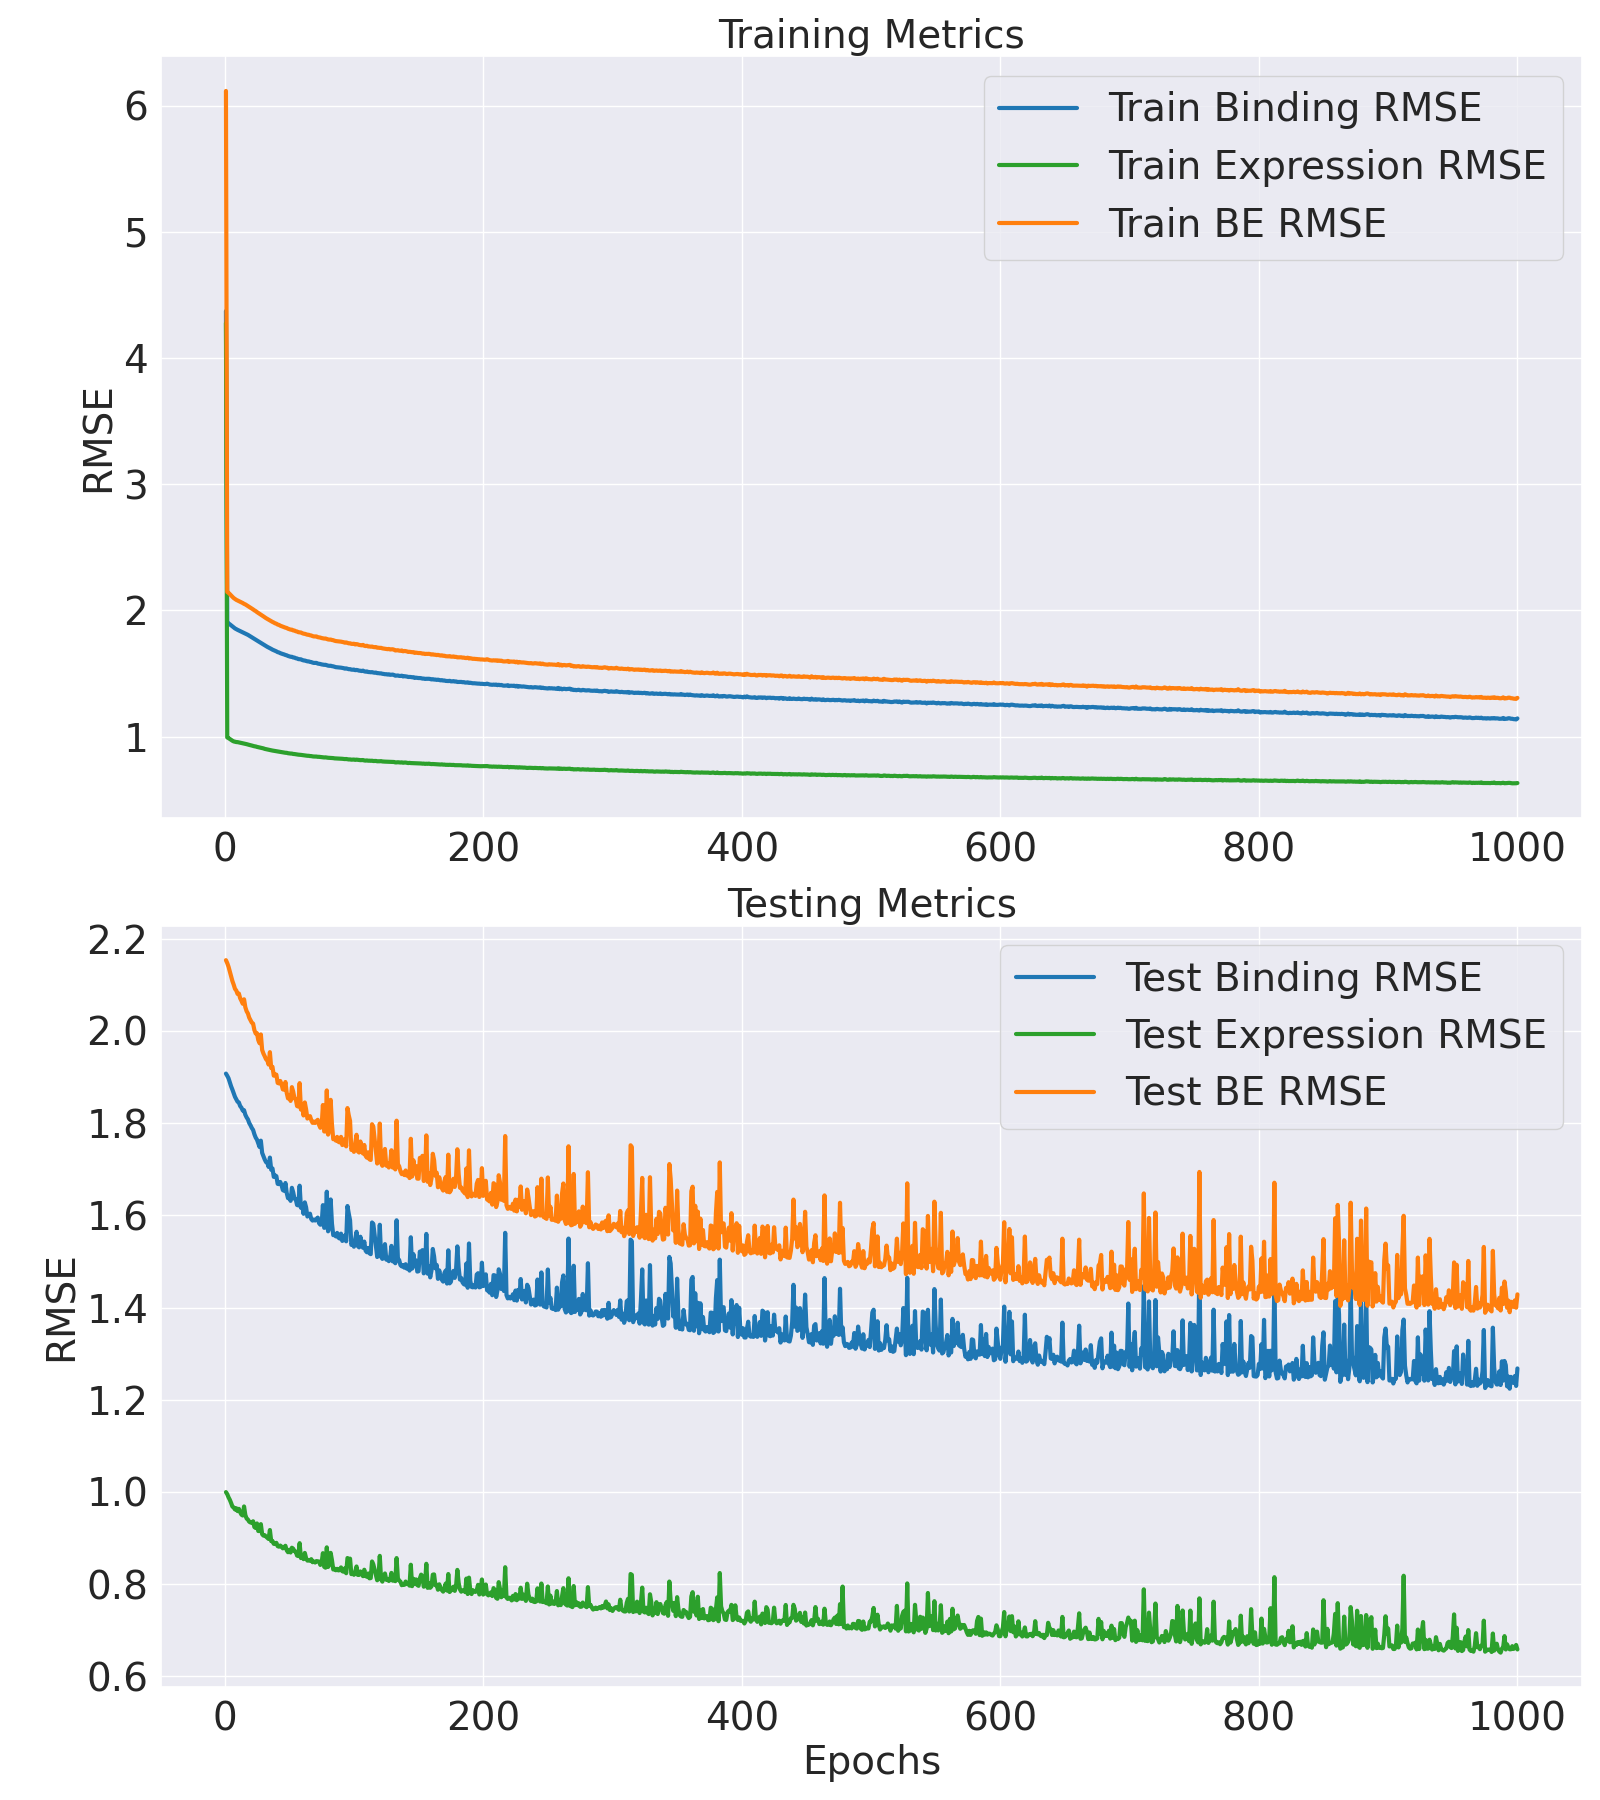

The data file committed next to this chart (first rows):
Epoch, Train Binding MSE, Train Binding RMSE, Train Expression MSE, Train Expression RMSE, Train BE MSE, Train BE RMSE, Test Binding MSE, Test Binding RMSE, Test Expression MSE, Test Expression RMSE, Test BE MSE, Test BE RMSE
1, 19.12, 4.372, 18.29, 4.277, 37.4, 6.116, 3.639, 1.908, 0.9992, 0.9996, 4.638, 2.154
2, 3.617, 1.902, 0.9859, 0.9929, 4.603, 2.145, 3.62, 1.903, 0.9903, 0.9951, 4.611, 2.147
3, 3.598, 1.897, 0.9754, 0.9876, 4.573, 2.139, 3.6, 1.897, 0.9767, 0.9883, 4.577, 2.139
4, 3.57, 1.89, 0.9615, 0.9806, 4.532, 2.129, 3.565, 1.888, 0.9661, 0.9829, 4.531, 2.129
5, 3.538, 1.881, 0.9462, 0.9727, 4.485, 2.118, 3.534, 1.88, 0.9526, 0.976, 4.486, 2.118
6, 3.507, 1.873, 0.9348, 0.9668, 4.441, 2.107, 3.507, 1.873, 0.9374, 0.9682, 4.444, 2.108
7, 3.475, 1.864, 0.9245, 0.9615, 4.399, 2.097, 3.478, 1.865, 0.9335, 0.9662, 4.411, 2.1
8, 3.448, 1.857, 0.9199, 0.9591, 4.367, 2.09, 3.449, 1.857, 0.9251, 0.9618, 4.374, 2.091
9, 3.425, 1.851, 0.9148, 0.9565, 4.34, 2.083, 3.428, 1.851, 0.9306, 0.9647, 4.359, 2.088
10, 3.406, 1.845, 0.9135, 0.9558, 4.319, 2.078, 3.409, 1.846, 0.9185, 0.9584, 4.328, 2.08
11, 3.388, 1.841, 0.9094, 0.9536, 4.297, 2.073, 3.404, 1.845, 0.9279, 0.9633, 4.331, 2.081
12, 3.37, 1.836, 0.9059, 0.9518, 4.276, 2.068, 3.375, 1.837, 0.9137, 0.9559, 4.289, 2.071
13, 3.353, 1.831, 0.9027, 0.9501, 4.255, 2.063, 3.362, 1.834, 0.9038, 0.9507, 4.266, 2.065
14, 3.337, 1.827, 0.8985, 0.9479, 4.235, 2.058, 3.339, 1.827, 0.9002, 0.9488, 4.24, 2.059
15, 3.317, 1.821, 0.8925, 0.9447, 4.209, 2.052, 3.342, 1.828, 0.9379, 0.9685, 4.28, 2.069
16, 3.302, 1.817, 0.8889, 0.9428, 4.191, 2.047, 3.306, 1.818, 0.9023, 0.9499, 4.208, 2.051
17, 3.281, 1.811, 0.8831, 0.9397, 4.164, 2.041, 3.285, 1.812, 0.8878, 0.9422, 4.173, 2.043
18, 3.261, 1.806, 0.8772, 0.9366, 4.138, 2.034, 3.269, 1.808, 0.8836, 0.94, 4.153, 2.038
19, 3.238, 1.8, 0.8723, 0.934, 4.111, 2.028, 3.241, 1.8, 0.8749, 0.9354, 4.116, 2.029
20, 3.218, 1.794, 0.8676, 0.9315, 4.086, 2.021, 3.223, 1.795, 0.8718, 0.9337, 4.095, 2.024
21, 3.195, 1.787, 0.8626, 0.9287, 4.058, 2.014, 3.202, 1.789, 0.8702, 0.9328, 4.073, 2.018
22, 3.174, 1.782, 0.8565, 0.9255, 4.03, 2.008, 3.187, 1.785, 0.8767, 0.9363, 4.064, 2.016
23, 3.148, 1.774, 0.8519, 0.923, 4, 2, 3.154, 1.776, 0.8534, 0.9238, 4.007, 2.002
24, 3.128, 1.769, 0.849, 0.9214, 3.977, 1.994, 3.128, 1.769, 0.8495, 0.9217, 3.978, 1.994
25, 3.102, 1.761, 0.8429, 0.9181, 3.945, 1.986, 3.112, 1.764, 0.868, 0.9316, 3.98, 1.995
26, 3.08, 1.755, 0.8385, 0.9157, 3.918, 1.979, 3.084, 1.756, 0.8376, 0.9152, 3.922, 1.98
27, 3.056, 1.748, 0.8333, 0.9129, 3.889, 1.972, 3.056, 1.748, 0.8375, 0.9152, 3.894, 1.973
28, 3.034, 1.742, 0.8297, 0.9109, 3.864, 1.966, 3.105, 1.762, 0.8651, 0.9301, 3.97, 1.992
29, 3.013, 1.736, 0.8244, 0.908, 3.837, 1.959, 3.012, 1.735, 0.825, 0.9083, 3.837, 1.959
30, 2.99, 1.729, 0.8213, 0.9062, 3.811, 1.952, 2.987, 1.728, 0.8194, 0.9052, 3.806, 1.951
31, 2.967, 1.723, 0.8143, 0.9024, 3.782, 1.945, 2.962, 1.721, 0.821, 0.9061, 3.783, 1.945
32, 2.947, 1.717, 0.8096, 0.8998, 3.756, 1.938, 2.943, 1.716, 0.8155, 0.9031, 3.758, 1.939
33, 2.927, 1.711, 0.8062, 0.8979, 3.733, 1.932, 2.939, 1.714, 0.8109, 0.9005, 3.75, 1.936
34, 2.909, 1.706, 0.8026, 0.8959, 3.712, 1.927, 2.907, 1.705, 0.8063, 0.8979, 3.714, 1.927
35, 2.889, 1.7, 0.798, 0.8933, 3.687, 1.92, 2.977, 1.725, 0.8415, 0.9173, 3.818, 1.954
36, 2.872, 1.695, 0.7934, 0.8907, 3.665, 1.915, 2.887, 1.699, 0.798, 0.8933, 3.685, 1.92
37, 2.851, 1.689, 0.7903, 0.889, 3.642, 1.908, 2.896, 1.702, 0.7986, 0.8936, 3.695, 1.922
38, 2.836, 1.684, 0.7872, 0.8873, 3.623, 1.903, 2.834, 1.683, 0.7875, 0.8874, 3.621, 1.903
39, 2.817, 1.679, 0.7828, 0.8848, 3.6, 1.897, 2.845, 1.687, 0.7868, 0.887, 3.632, 1.906
40, 2.806, 1.675, 0.7819, 0.8843, 3.588, 1.894, 2.839, 1.685, 0.7913, 0.8895, 3.63, 1.905
41, 2.786, 1.669, 0.7765, 0.8812, 3.562, 1.887, 2.783, 1.668, 0.7786, 0.8824, 3.562, 1.887
42, 2.777, 1.666, 0.7753, 0.8805, 3.552, 1.885, 2.781, 1.668, 0.7765, 0.8812, 3.558, 1.886
43, 2.759, 1.661, 0.7706, 0.8778, 3.529, 1.879, 2.797, 1.672, 0.7808, 0.8836, 3.578, 1.892
44, 2.746, 1.657, 0.7682, 0.8765, 3.514, 1.875, 2.775, 1.666, 0.7767, 0.8813, 3.552, 1.885
45, 2.735, 1.654, 0.7652, 0.8747, 3.5, 1.871, 2.739, 1.655, 0.7702, 0.8776, 3.509, 1.873
46, 2.725, 1.651, 0.7623, 0.8731, 3.487, 1.867, 2.733, 1.653, 0.7738, 0.8797, 3.507, 1.873
47, 2.711, 1.646, 0.7595, 0.8715, 3.47, 1.863, 2.789, 1.67, 0.7799, 0.8831, 3.569, 1.889
48, 2.701, 1.644, 0.7586, 0.871, 3.46, 1.86, 2.718, 1.649, 0.7628, 0.8734, 3.481, 1.866
49, 2.686, 1.639, 0.7534, 0.868, 3.439, 1.854, 2.681, 1.637, 0.7555, 0.8692, 3.436, 1.854
50, 2.675, 1.636, 0.7511, 0.8666, 3.426, 1.851, 2.694, 1.641, 0.7645, 0.8744, 3.458, 1.86
51, 2.664, 1.632, 0.7488, 0.8654, 3.413, 1.847, 2.662, 1.631, 0.7544, 0.8686, 3.416, 1.848
52, 2.663, 1.632, 0.748, 0.8649, 3.411, 1.847, 2.755, 1.66, 0.7726, 0.879, 3.527, 1.878
53, 2.646, 1.627, 0.7433, 0.8622, 3.39, 1.841, 2.723, 1.65, 0.7688, 0.8768, 3.492, 1.869
54, 2.643, 1.626, 0.7421, 0.8614, 3.385, 1.84, 2.677, 1.636, 0.7594, 0.8715, 3.437, 1.854
55, 2.626, 1.621, 0.739, 0.8597, 3.365, 1.834, 2.673, 1.635, 0.7578, 0.8705, 3.431, 1.852
56, 2.62, 1.619, 0.7372, 0.8586, 3.357, 1.832, 2.632, 1.622, 0.7429, 0.8619, 3.375, 1.837
57, 2.604, 1.614, 0.7337, 0.8565, 3.338, 1.827, 2.63, 1.622, 0.7411, 0.8609, 3.371, 1.836
58, 2.6, 1.612, 0.7325, 0.8558, 3.332, 1.825, 2.77, 1.664, 0.79, 0.8888, 3.56, 1.887
59, 2.598, 1.612, 0.7305, 0.8547, 3.329, 1.824, 2.613, 1.616, 0.7336, 0.8565, 3.347, 1.829
60, 2.582, 1.607, 0.7281, 0.8533, 3.31, 1.819, 2.638, 1.624, 0.7417, 0.8612, 3.38, 1.839
... 940 more rows
